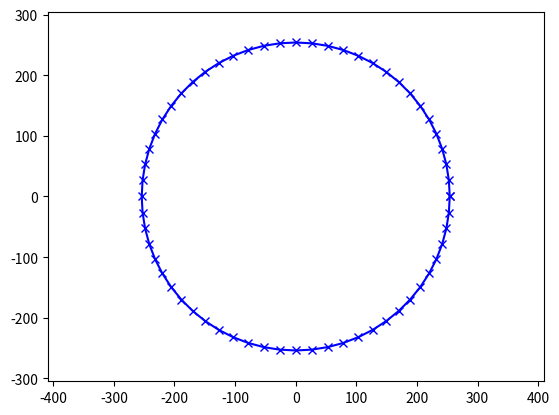

Recreate this plot in Python.
import numpy as np
from math import *
import matplotlib.pyplot as plt
import matplotlib.image as mpimg
import sys
import pylab as pl


def circle(r,dt,speed):
    # mm,s,mm/s
    dist = speed*dt
    c = pi*r*2
    n = int(round(c/dist))
    Xks=[]
    for i in range(0,n+1):
        x = r*cos(2*pi/n*i)
        y = r*sin(2*pi/n*i)
        theta = (2*pi/n*i+pi/2.0)%(2*pi)
        Xks.append([x,y,theta])

    return np.array(Xks)


def main():
    r=254.0 # 10 in 254cm 
    dt=1.0
    speed = 26.5988178 #mm / s
    xs = circle(r,dt,speed)
    fig,ax=pl.subplots()
    X = np.array(xs)
    ax.plot(X[:,0],X[:,1],'bx-')
    ax.autoscale()
    ax.margins(0.1)
    ax.axis('equal')
    plt.axis('equal')
    plt.show()


if __name__ == "__main__":
    sys.exit(int(main() or 0))



